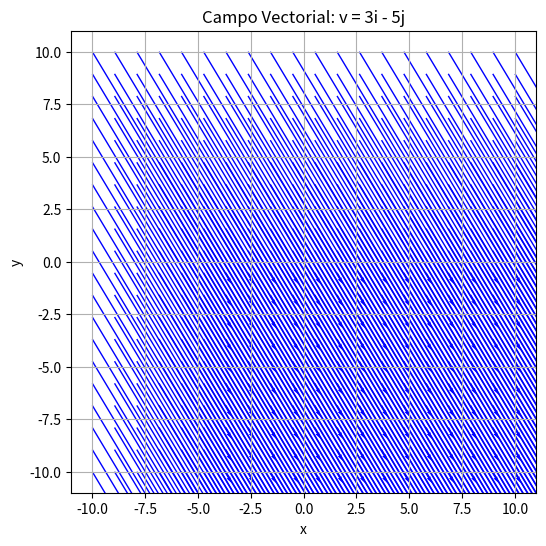

Reproduce this figure in Python.
import numpy as np
import matplotlib.pyplot as plt

# Definir el campo vectorial
v_i = 3
v_j = -5

# Crear una cuadrícula de coordenadas
x = np.linspace(-10, 10, 20)
y = np.linspace(-10, 10, 20)
X, Y = np.meshgrid(x, y)

# Calcular los componentes x e y del campo vectorial en cada punto
U = v_i
V = v_j

# Dibujar el campo vectorial
plt.figure(figsize=(6, 6))
plt.quiver(X, Y, U, V, scale=10, color='b')
plt.xlabel('x')
plt.ylabel('y')
plt.title('Campo Vectorial: v = 3i - 5j')
plt.grid()
plt.show()
